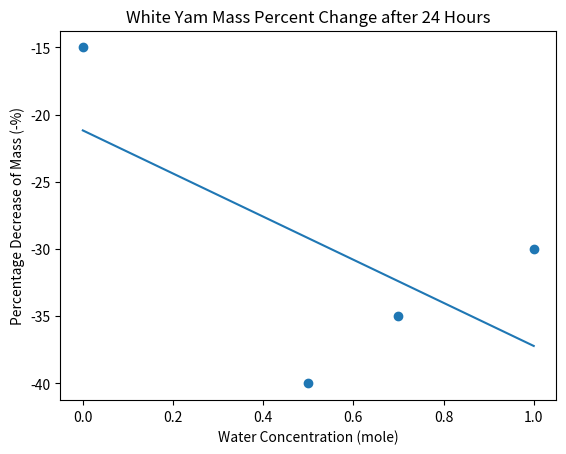

Source code (Python):
from matplotlib import pyplot as plt
import numpy as np

x = np.array([0,0.5,0.7,1])
y = np.array([-15,-40,-35,-30])
m, b = np.polyfit(x, y, 1)


plt.title("White Yam Mass Percent Change after 24 Hours")
plt.xlabel("Water Concentration (mole)")
plt.ylabel("Percentage Decrease of Mass (-%)")
plt.scatter(x, y)
plt.plot(x, m*x+b)
plt.show()

